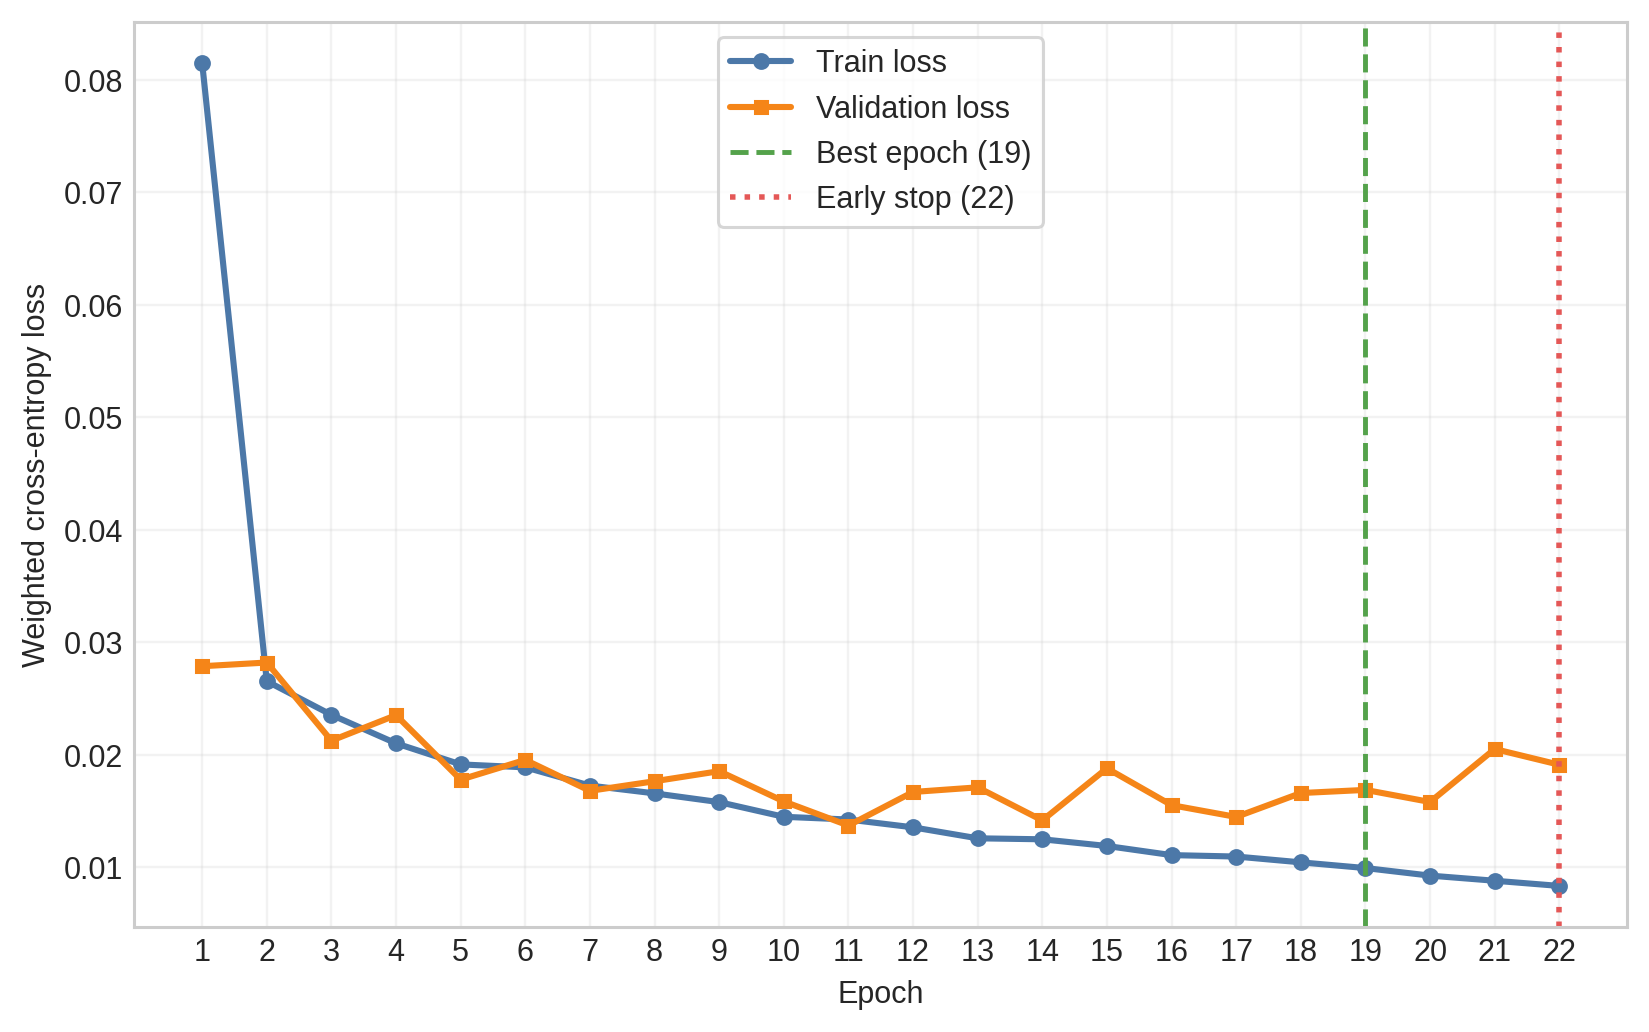

The table this chart was drawn from, first rows:
epoch	train_loss	validation_loss	train_splice_loss	validation_splice_loss	train_start_stop_loss	validation_start_stop_loss	train_phase_loss	validation_phase_loss	train_cds_loss	validation_cds_loss	train_joint_frame_loss	validation_joint_frame_loss	mean_AP
1	0.08153	0.02789	0.03397	0.006854	0.02911	0.007593	0.000000000	0.000000000	0.000000000	0.000000000	0.4393	0.1858	0.7782
2	0.02656	0.02821	0.007707	0.006996	0.008022	0.008075	0.000000000	0.000000000	0.000000000	0.000000000	0.1661	0.1839	0.7862
3	0.02356	0.02127	0.007104	0.006257	0.007382	0.006574	0.000000000	0.000000000	0.000000000	0.000000000	0.1441	0.1313	0.8317
4	0.02103	0.02354	0.006493	0.005667	0.006957	0.007826	0.000000000	0.000000000	0.000000000	0.000000000	0.1245	0.1429	0.8231
5	0.01916	0.0178	0.006001	0.004868	0.006615	0.006137	0.000000000	0.000000000	0.000000000	0.000000000	0.1104	0.1045	0.8549
6	0.0189	0.01956	0.005959	0.00508	0.006571	0.006322	0.000000000	0.000000000	0.000000000	0.000000000	0.1084	0.1197	0.8512
7	0.01727	0.01681	0.005636	0.00497	0.006207	0.006022	0.000000000	0.000000000	0.000000000	0.000000000	0.09657	0.09543	0.8599
8	0.01658	0.01766	0.005567	0.005372	0.006034	0.005925	0.000000000	0.000000000	0.000000000	0.000000000	0.09158	0.1039	0.8558
9	0.0158	0.01856	0.005277	0.004664	0.005782	0.005472	0.000000000	0.000000000	0.000000000	0.000000000	0.08703	0.1192	0.8762
10	0.0145	0.01587	0.005014	0.004552	0.005581	0.00532	0.000000000	0.000000000	0.000000000	0.000000000	0.07666	0.09411	0.8796
11	0.01426	0.01372	0.004794	0.004023	0.005408	0.005166	0.000000000	0.000000000	0.000000000	0.000000000	0.07651	0.07552	0.8947
12	0.01356	0.01671	0.004783	0.00439	0.005306	0.005686	0.000000000	0.000000000	0.000000000	0.000000000	0.07062	0.09923	0.8836
13	0.01259	0.01712	0.004533	0.003999	0.005069	0.005587	0.000000000	0.000000000	0.000000000	0.000000000	0.06385	0.1053	0.8872
14	0.0125	0.01418	0.004485	0.004298	0.005034	0.005439	0.000000000	0.000000000	0.000000000	0.000000000	0.06346	0.07667	0.8953
15	0.01191	0.01881	0.004369	0.003865	0.004859	0.005868	0.000000000	0.000000000	0.000000000	0.000000000	0.05955	0.1198	0.8967
16	0.01109	0.01554	0.00418	0.003677	0.004643	0.0054	0.000000000	0.000000000	0.000000000	0.000000000	0.05406	0.09218	0.902
17	0.01097	0.01449	0.004121	0.003734	0.004594	0.005092	0.000000000	0.000000000	0.000000000	0.000000000	0.05343	0.08462	0.8981
18	0.01045	0.01661	0.004017	0.003793	0.004433	0.005691	0.000000000	0.000000000	0.000000000	0.000000000	0.05014	0.09972	0.895
19	0.009943	0.01689	0.00394	0.003589	0.0043	0.005287	0.000000000	0.000000000	0.000000000	0.000000000	0.04658	0.1071	0.9064
20	0.009271	0.01582	0.003776	0.003344	0.004107	0.005461	0.000000000	0.000000000	0.000000000	0.000000000	0.0422	0.0952	0.9024
21	0.008816	0.02052	0.003686	0.003847	0.003941	0.005508	0.000000000	0.000000000	0.000000000	0.000000000	0.03953	0.1405	0.8999
22	0.008355	0.01913	0.003595	0.003663	0.003778	0.005828	0.000000000	0.000000000	0.000000000	0.000000000	0.03678	0.1238	0.9003
